Run: headless pygame with SDL's dummy video driver; simulated clock (each Clock.tick advances the game by its frame time, no real sleeping); random seed 0; keys injected as events and as key.get_pressed() state; no mouse input.
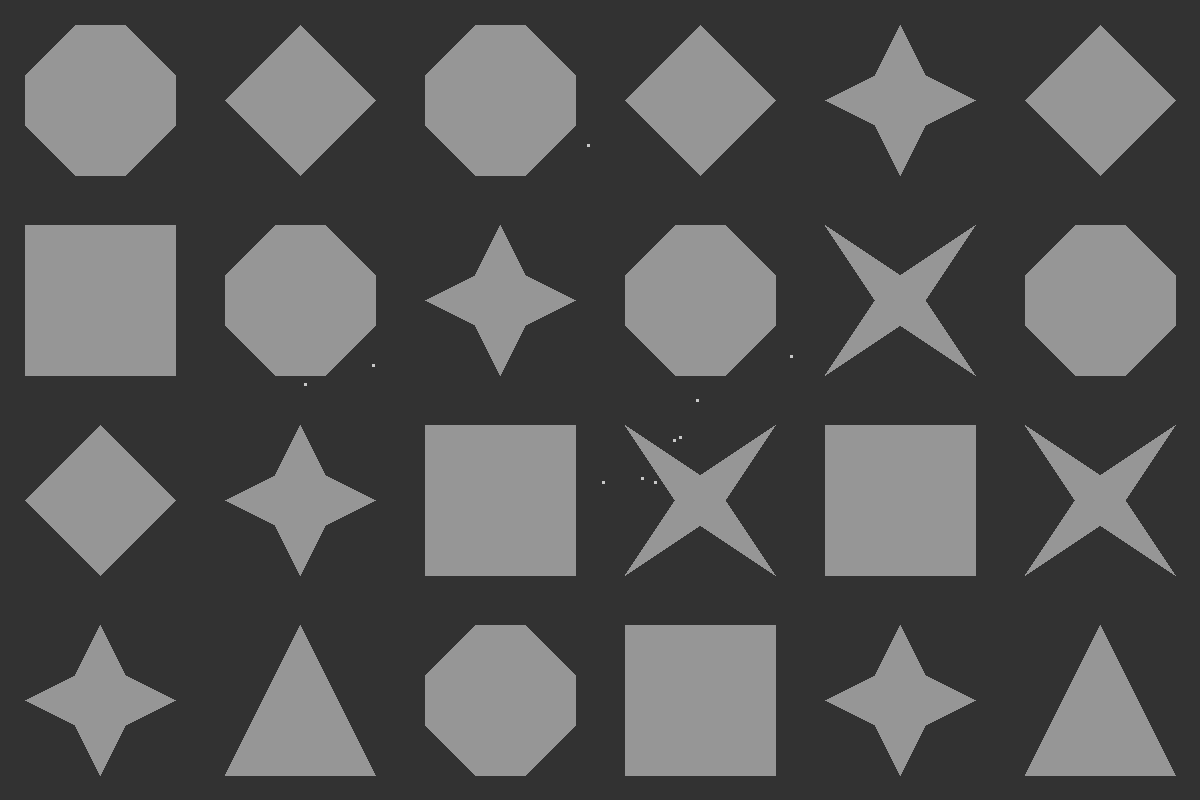
Frame 1 of 4 · flips 1–60 · no input
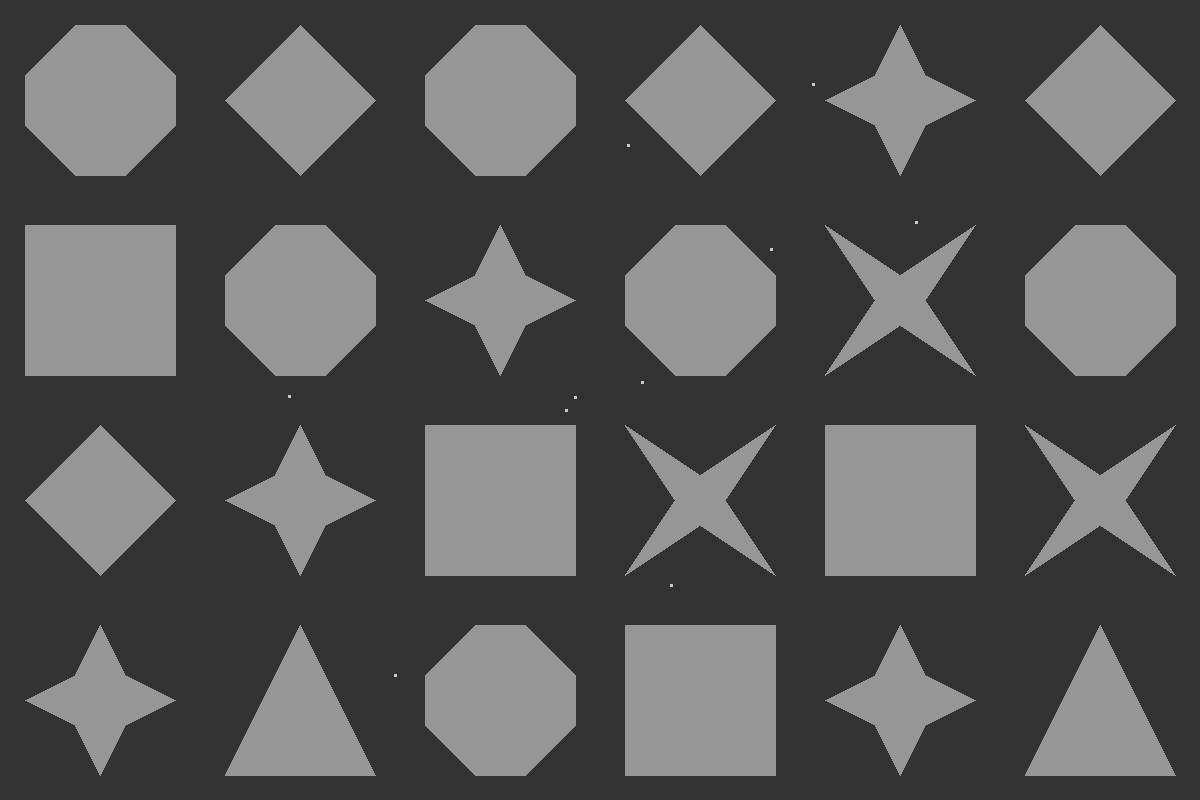
Frame 2 of 4 · flips 61–180 · tapped SPACE, RETURN · held RIGHT (→), D
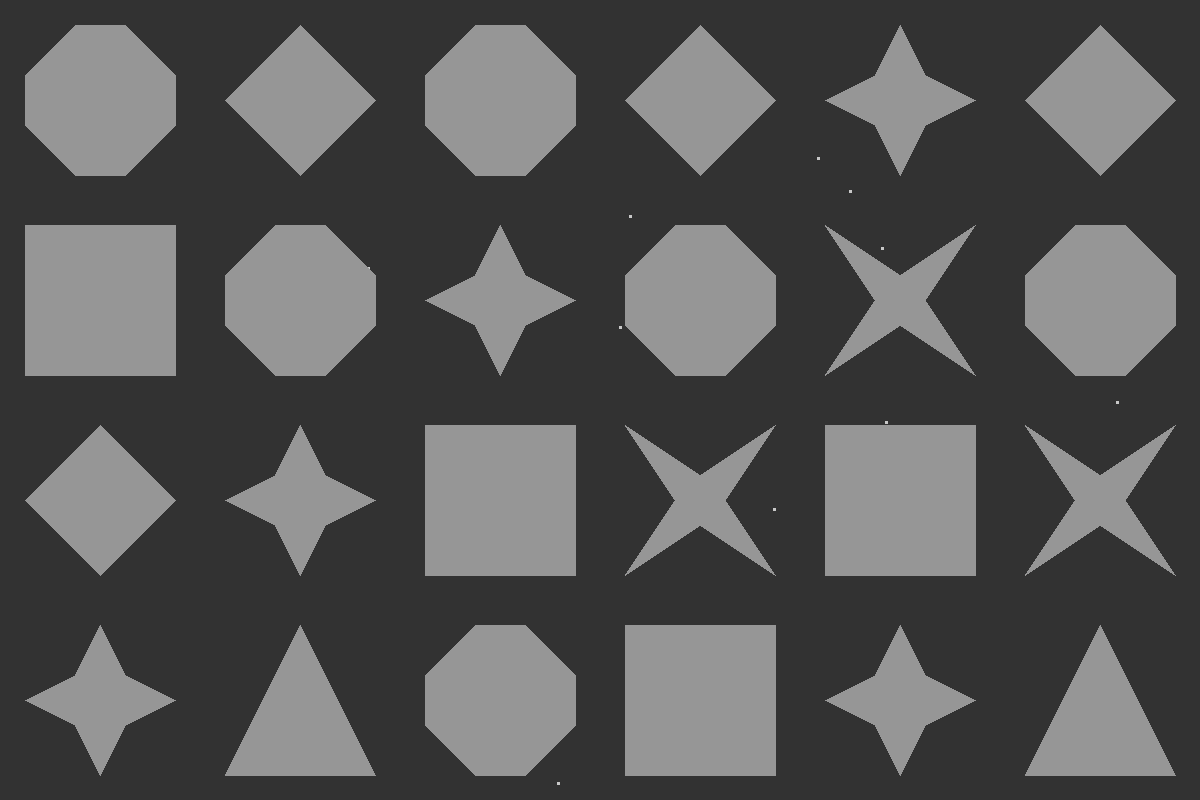
Frame 3 of 4 · flips 181–300 · held DOWN (↓), S
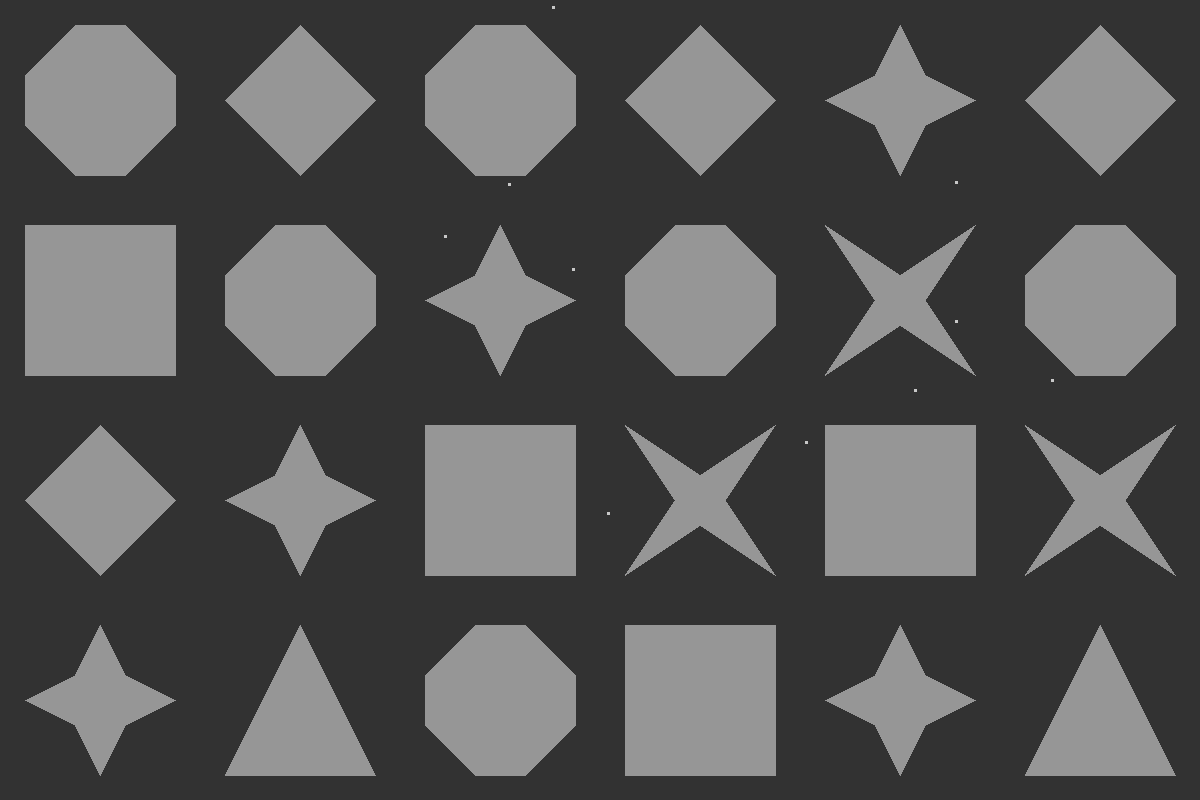
Frame 4 of 4 · flips 301–420 · held LEFT (←), A, UP (↑), W

The pygame program that drew these frames:

import math
import random
import pygame as pg

# -------------------- Параметры работы программы --------------------

H, W = 800, 1200
WINDOW_TITLE = 'Reflection'
FPS = 60
SPARKLE_COUNT = 10
BACKGROUND_COLOR = (50, 50, 50)
SPARKLE_COLOR = (200, 200, 200)
FIGURE_COLOR = (150, 150, 150)

# Коэффициент для перевода градусов в радианы
K_RADIAN = math.pi / 180

# Словарь для хранения всех отрезков
ALL_SEGMENTS = {}

# Словарь для хренения всех фигур
ALL_FIGURES = []

# Список для хранения всех светлячков
ALL_SPARKLE_ITERATORS = []


# -------------------- Функции отрисовки --------------------


def draw_background(sc):
    sc.fill(BACKGROUND_COLOR)


def draw_sparkle(sc, sparkle_iterators):
    for sparkle_iterator in sparkle_iterators:
        x, y = next(sparkle_iterator)
        pg.draw.rect(sc, SPARKLE_COLOR, (int(x - 1), int(y - 1), 3, 3))


def draw_figures(sc, figures):
    for figure in figures:
        pg.draw.polygon(sc, FIGURE_COLOR, figure.dots)


# -------------------- Вспомогательные функции --------------------

def create_borders_segment():
    """Функция создает отрезки - границы окна"""
    segments_data = [
        ((0, 0), (0, H)),
        ((0, H), (W, H)),
        ((W, H), (W, 0)),
        ((W, 0), (0, 0))
    ]
    for dot1, dot2 in segments_data:
        ALL_SEGMENTS[Segment(dot1, dot2)] = None


def create_sparkle_iterators():
    """Функция создает итераторы всех светлячков"""
    for _ in range(SPARKLE_COUNT):
        sparkle = Sparkle((W // 2, H // 2))
        ALL_SPARKLE_ITERATORS.append(iter(sparkle))


def create_figures():
    """Функция создает фигуры"""
    presets = [
        [(25, 25), (175, 25), (175, 175), (25, 175)],
        [(25, 100), (100, 25), (175, 100), (100, 175)],
        [(25, 100), (75, 75), (100, 25), (125, 75), (175, 100), (125, 125), (100, 175), (75, 125)],
        [(25, 175), (100, 25), (175, 175)],
        [(25, 75), (75, 25), (125, 25), (175, 75), (175, 125), (125, 175), (75, 175), (25, 125)],
        [(25, 25), (100, 75), (175, 25), (125, 100), (175, 175), (100, 125), (25, 175), (75, 100)]
    ]
    for y0 in range(0, H, 200):
        for x0 in range(0, W, 200):
            preset = random.choice(presets)
            dots = [(x0 + dx, y0 + dy) for dx, dy in preset]
            figure = Figure(dots)
            ALL_FIGURES.append(figure)
            for segment in figure.segments:
                ALL_SEGMENTS[segment] = figure


def get_distance(dot1, dot2):
    """Функция возвращает расстояние между двумя точками"""
    x1, y1 = dot1
    x2, y2 = dot2
    return math.sqrt((x1 - x2) ** 2 + (y1 - y2) ** 2)


def get_intersection(segment1, segment2):
    """Функция возвращает точку пересечения двух отрезков или None, если отрезки не пересекаются"""
    a1, b1, c1 = segment1.a, segment1.b, segment1.c
    a2, b2, c2 = segment2.a, segment2.b, segment2.c
    if (a1 * b2) == (a2 * b1):
        return None
    x = - (c1 * b2 - c2 * b1) / (a1 * b2 - a2 * b1)
    y = - (a1 * c2 - a2 * c1) / (a1 * b2 - a2 * b1)
    distance1 = get_distance((x, y), segment1.center)
    distance2 = get_distance((x, y), segment2.center)
    if (distance1 > (segment1.length / 2)) or (distance2 > (segment2.length / 2)):
        return None
    return x, y


def get_scalar_mul(vector1, vector2):
    """Функция возвращает скалярное произведение векторов"""
    return vector1[0] * vector2[0] + vector1[1] * vector2[1]


def get_vector_sum(vector1, vector2):
    """Функция возвращает сумму двух векторов"""
    return vector1[0] + vector2[0], vector1[1] + vector2[1]


def get_vector_value_mul(vector, value):
    """Функция возвращает произведение вектора на число"""
    return vector[0] * value, vector[1] * value


def get_reflect_vector(vector, segment):
    """Функция возвращает отраженный вектор"""
    normal = segment.a, segment.b
    result = get_vector_sum(
        vector,
        get_vector_value_mul(normal, -2 * get_scalar_mul(vector, normal) / get_scalar_mul(normal, normal))
    )
    return result


# -------------------- Основные классы --------------------


class Sparkle:
    STEP = 5

    def __init__(self, dot):
        self.dot = dot
        angle = K_RADIAN * random.randint(0, 359)
        self.vector = self.STEP * math.cos(angle), self.STEP * math.sin(angle)
        self.last_reflect_segment = None

    def __iter__(self):
        while True:
            yield self.dot
            next_dot = self.dot[0] + self.vector[0], self.dot[1] + self.vector[1]

            segments = []
            step_segment = Segment(self.dot, next_dot)
            for segment in ALL_SEGMENTS.keys():
                if segment is self.last_reflect_segment:
                    continue
                intersection_dot = get_intersection(segment, step_segment)
                if intersection_dot:
                    segments.append((intersection_dot, segment))

            if segments:
                self.dot, self.last_reflect_segment = min(
                    segments,
                    key=lambda val: get_distance(self.dot, val[0])
                )
                self.vector = get_reflect_vector(self.vector, self.last_reflect_segment)
            else:
                self.dot = next_dot


class Segment:

    def __init__(self, dot1, dot2):
        self.dot1, self.dot2 = dot1, dot2
        x1, y1 = dot1
        x2, y2 = dot2
        self.center = (x1 + x2) / 2, (y1 + y2) / 2
        self.a, self.b, self.c = y2 - y1, x1 - x2, y1 * (x2 - x1) - x1 * (y2 - y1)
        self.length = get_distance(dot1, dot2)


class Figure:

    def __init__(self, dots):
        self.dots = dots
        self.segments = []
        prev_dot = None
        for dot in dots + [dots[0]]:
            if prev_dot:
                self.segments.append(Segment(prev_dot, dot))
            prev_dot = dot


def main():
    pg.init()
    sc = pg.display.set_mode((W, H))
    pg.display.set_caption(WINDOW_TITLE)
    clock = pg.time.Clock()

    create_borders_segment()
    create_sparkle_iterators()
    create_figures()

    while True:
        events = pg.event.get()
        for event in events:
            if event.type == pg.QUIT:
                pg.quit()
                exit()

        draw_background(sc)
        draw_sparkle(sc, ALL_SPARKLE_ITERATORS)
        draw_figures(sc, ALL_FIGURES)
        pg.display.update()

        clock.tick(FPS)


if __name__ == '__main__':
    main()
